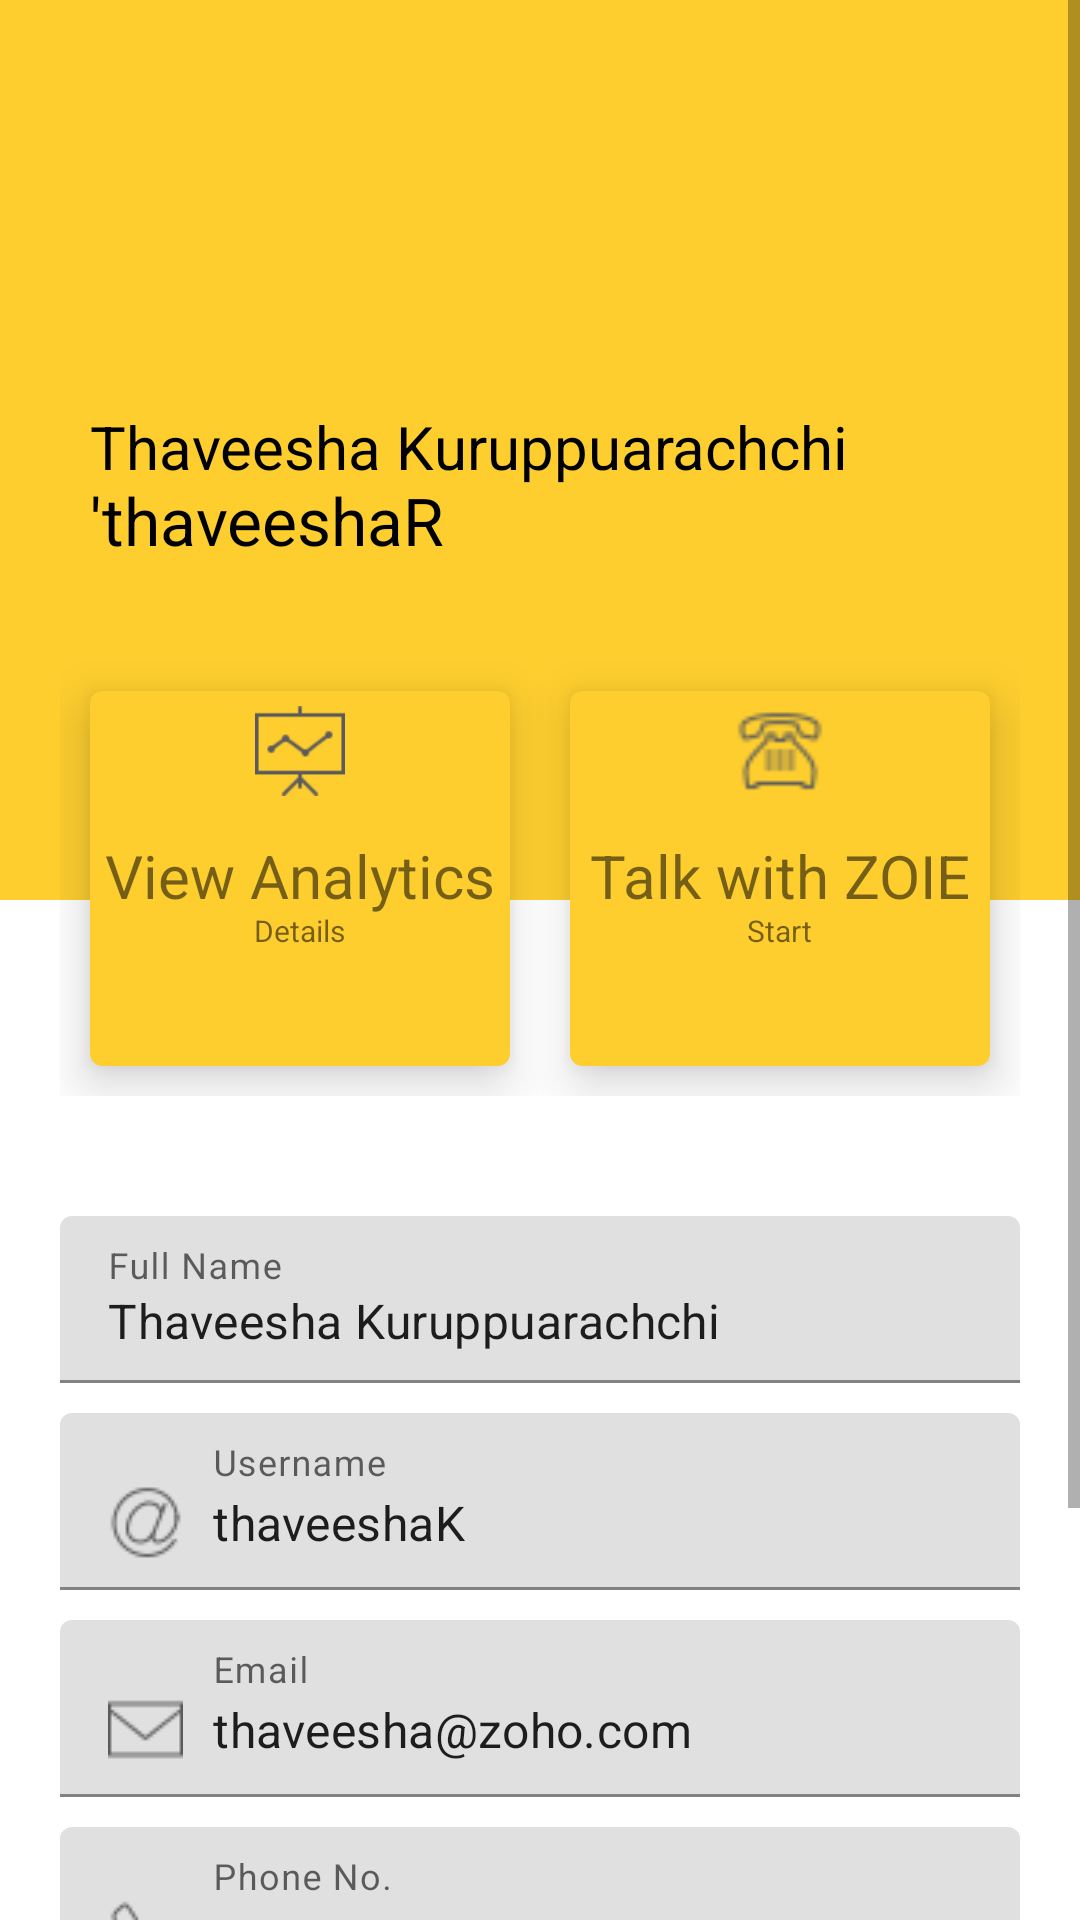

Android layout source for this screen:
<!-- AndroidManifest.xml: application theme Theme.ZOIE -->
<!-- res/layout/activity_user_profile.xml -->
<?xml version="1.0" encoding="utf-8"?>
<ScrollView xmlns:android="http://schemas.android.com/apk/res/android"
    xmlns:app="http://schemas.android.com/apk/res-auto"
    xmlns:tools="http://schemas.android.com/tools"
    android:layout_width="match_parent"
    android:layout_height="match_parent"
    tools:context=".UserProfile">

    <LinearLayout
        android:layout_width="match_parent"
        android:layout_height="match_parent"
        android:orientation="vertical">

        <RelativeLayout
            android:layout_width="match_parent"
            android:layout_height="300dp"
            android:background="#fece2f"
            android:padding="20dp">

            <TextView
                android:id="@+id/lblFullName"
                android:layout_width="wrap_content"
                android:layout_height="wrap_content"
                android:layout_centerVertical="true"
                android:layout_marginLeft="10dp"
                android:includeFontPadding="false"
                android:text="Thaveesha Kuruppuarachchi"
                android:textColor="@color/black"
                android:textSize="20sp" />

            <TextView
                android:id="@+id/lblUsername"
                android:layout_width="wrap_content"
                android:layout_height="wrap_content"
                android:layout_below="@+id/lblFullName"
                android:layout_centerVertical="true"
                android:layout_marginLeft="10dp"
                android:includeFontPadding="false"
                android:text="'thaveeshaR"
                android:textColor="@color/black"
                android:textSize="22sp" />

        </RelativeLayout>

        <LinearLayout
            android:layout_width="match_parent"
            android:layout_height="wrap_content"
            android:layout_marginTop="-100dp"
            android:padding="20dp">


            <com.google.android.material.card.MaterialCardView
                android:layout_width="0dp"
                android:layout_height="125dp"
                android:layout_margin="10dp"
                android:layout_weight="1"
                app:cardBackgroundColor="#fece2f"
                app:cardElevation="10dp">

                <RelativeLayout
                    android:layout_width="match_parent"
                    android:layout_height="match_parent"
                    android:padding="5dp">

                    <ImageView
                        android:layout_width="30dp"
                        android:layout_height="30dp"
                        android:layout_centerHorizontal="true"
                        android:src="@drawable/statsicon" />

                    <TextView
                        android:id="@+id/stats_label"
                        android:layout_width="wrap_content"
                        android:layout_height="wrap_content"
                        android:layout_centerInParent="true"
                        android:includeFontPadding="false"
                        android:text="View Analytics"
                        android:textSize="20sp" />

                    <TextView
                        android:id="@+id/stats_label2"
                        android:layout_width="wrap_content"
                        android:layout_height="wrap_content"
                        android:layout_below="@+id/stats_label"
                        android:layout_centerHorizontal="true"
                        android:includeFontPadding="false"
                        android:text="Details"
                        android:textSize="10sp" />


                </RelativeLayout>
            </com.google.android.material.card.MaterialCardView>

            <com.google.android.material.card.MaterialCardView
                android:layout_width="0dp"
                android:layout_height="125dp"
                android:layout_margin="10dp"
                android:layout_weight="1"
                app:cardBackgroundColor="#fece2f"
                app:cardElevation="10dp">

                <RelativeLayout
                    android:layout_width="match_parent"
                    android:layout_height="match_parent"
                    android:padding="5dp">

                    <ImageView
                        android:layout_width="30dp"
                        android:layout_height="30dp"
                        android:layout_centerHorizontal="true"
                        android:src="@drawable/telephoneicon" />

                    <TextView
                        android:id="@+id/stats_label3"
                        android:layout_width="wrap_content"
                        android:layout_height="wrap_content"
                        android:layout_centerInParent="true"
                        android:includeFontPadding="false"
                        android:text="Talk with ZOIE"
                        android:textSize="20sp" />

                    <TextView
                        android:id="@+id/stats_label4"
                        android:layout_width="wrap_content"
                        android:layout_height="wrap_content"
                        android:layout_below="@+id/stats_label3"
                        android:layout_centerHorizontal="true"
                        android:includeFontPadding="false"
                        android:text="Start"
                        android:textSize="10sp" />


                </RelativeLayout>
            </com.google.android.material.card.MaterialCardView>


        </LinearLayout>

        <LinearLayout
            android:layout_width="match_parent"
            android:layout_height="wrap_content"
            android:orientation="vertical"
            android:padding="20sp">

            <com.google.android.material.textfield.TextInputLayout
                android:id="@+id/proFullName"
                android:layout_width="match_parent"
                android:layout_height="wrap_content"
                android:layout_marginBottom="10dp"
                android:hint="Full Name">

                <com.google.android.material.textfield.TextInputEditText
                    android:layout_width="match_parent"
                    android:layout_height="wrap_content"
                    android:drawableLeft="@drawable/fullnameicon"
                    android:drawablePadding="10dp"
                    android:text="Thaveesha Kuruppuarachchi" />

            </com.google.android.material.textfield.TextInputLayout>

            <com.google.android.material.textfield.TextInputLayout
                android:id="@+id/proUsername"
                android:layout_width="match_parent"
                android:layout_height="wrap_content"
                android:layout_marginBottom="10dp"
                android:hint="Username">

                <com.google.android.material.textfield.TextInputEditText
                    android:layout_width="match_parent"
                    android:layout_height="wrap_content"
                    android:drawableLeft="@drawable/usernameicon"
                    android:drawablePadding="10dp"
                    android:text="thaveeshaK" />

            </com.google.android.material.textfield.TextInputLayout>

            <com.google.android.material.textfield.TextInputLayout
                android:id="@+id/proEmail"
                android:layout_width="match_parent"
                android:layout_height="wrap_content"
                android:layout_marginBottom="10dp"
                android:hint="Email">

                <com.google.android.material.textfield.TextInputEditText
                    android:layout_width="match_parent"
                    android:layout_height="wrap_content"
                    android:drawableLeft="@drawable/emailicon"
                    android:drawablePadding="10dp"
                    android:text="thaveesha@zoho.com" />

            </com.google.android.material.textfield.TextInputLayout>

            <com.google.android.material.textfield.TextInputLayout
                android:id="@+id/proPhone"
                android:layout_width="match_parent"
                android:layout_height="wrap_content"
                android:layout_marginBottom="10dp"
                android:hint="Phone No.">

                <com.google.android.material.textfield.TextInputEditText
                    android:layout_width="match_parent"
                    android:layout_height="wrap_content"
                    android:drawableLeft="@drawable/phoneicon"
                    android:drawablePadding="10dp"
                    android:text="+94 75 514 1282" />

            </com.google.android.material.textfield.TextInputLayout>

            <com.google.android.material.textfield.TextInputLayout
                android:id="@+id/proPassword"
                android:layout_width="match_parent"
                android:layout_height="wrap_content"
                android:layout_marginBottom="10dp"
                android:hint="Password">

                <com.google.android.material.textfield.TextInputEditText
                    android:layout_width="match_parent"
                    android:layout_height="wrap_content"
                    android:drawableLeft="@drawable/passwordicon"
                    android:drawablePadding="10dp"
                    android:inputType="textPassword"
                    android:text="hello@hello" />

            </com.google.android.material.textfield.TextInputLayout>

            <Button
                android:id="@+id/btnUpdate"
                android:layout_width="match_parent"
                android:layout_height="wrap_content"
                android:background="#fece2f"
                android:text="Update" />


        </LinearLayout>


    </LinearLayout>


</ScrollView>
<!-- resources referenced by this layout -->
<resources>
  <color name="black">#FF000000</color>
  <!-- drawable emailicon: png bitmap (drawable, 527 bytes) -->
  <!-- drawable passwordicon: png bitmap (drawable, 554 bytes) -->
  <!-- drawable phoneicon: png bitmap (drawable, 837 bytes) -->
  <!-- drawable statsicon: png bitmap (drawable, 1155 bytes) -->
  <!-- drawable telephoneicon: png bitmap (drawable, 956 bytes) -->
  <!-- drawable usernameicon: png bitmap (drawable, 1130 bytes) -->
  <style name="Theme.ZOIE" parent="Theme.MaterialComponents.DayNight.NoActionBar">
          
          <item name="colorPrimary">@color/purple_500</item>
          <item name="colorPrimaryVariant">@color/purple_700</item>
          <item name="colorOnPrimary">@color/white</item>
          
          <item name="colorSecondary">@color/teal_200</item>
          <item name="colorSecondaryVariant">@color/teal_700</item>
          <item name="colorOnSecondary">@color/black</item>
          
          <item name="android:statusBarColor" tools:targetApi="l">?attr/colorPrimaryVariant</item>
          
  
  
      </style>
  <color name="purple_500">#FF6200EE</color>
  <color name="purple_700">#FF3700B3</color>
  <color name="white">#FFFFFFFF</color>
  <color name="teal_200">#FF03DAC5</color>
  <color name="teal_700">#FF018786</color>
</resources>
